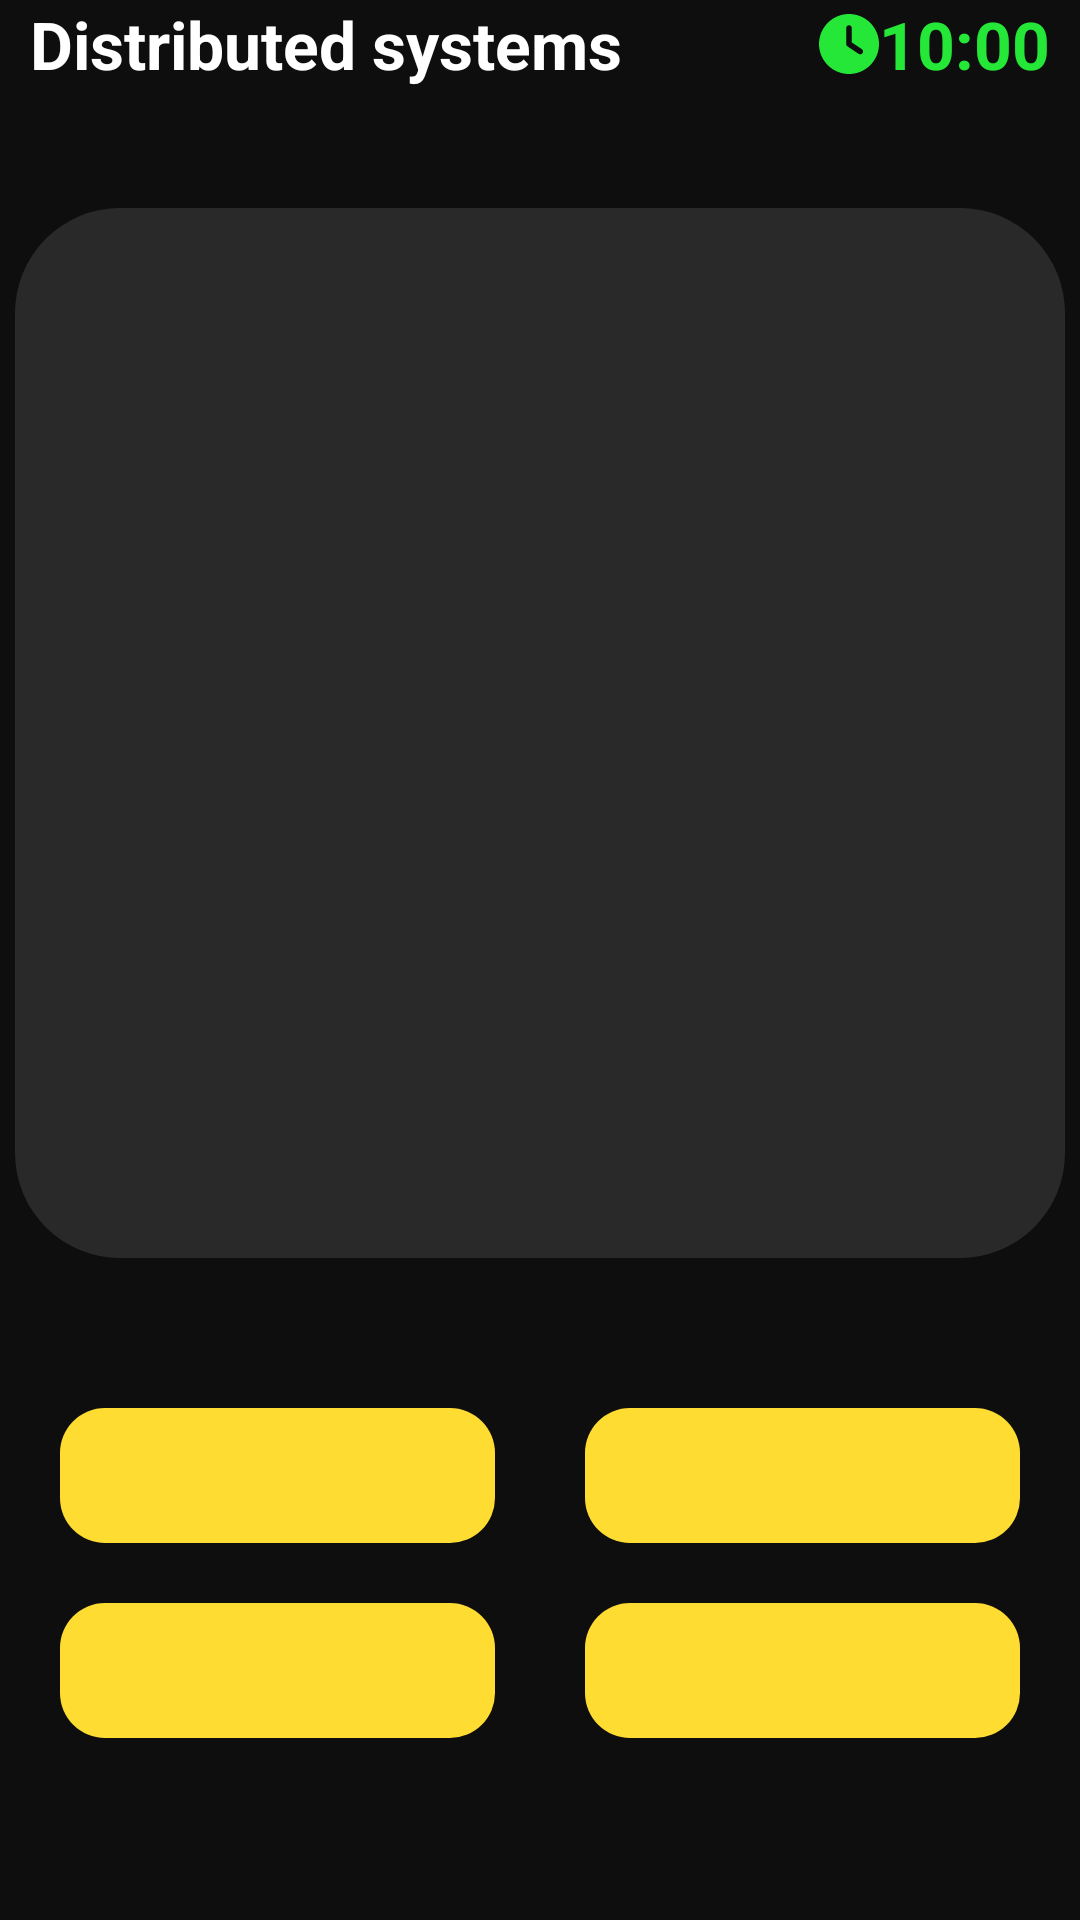

This screen was rendered from an Android layout file. Write that file and the resources it references.
<!-- AndroidManifest.xml: application theme Theme.GamificationApp -->
<!-- res/layout/fragment_drag_and_drop.xml -->
<?xml version="1.0" encoding="utf-8"?>
<androidx.constraintlayout.widget.ConstraintLayout xmlns:android="http://schemas.android.com/apk/res/android"
    xmlns:app="http://schemas.android.com/apk/res-auto"
    xmlns:tools="http://schemas.android.com/tools"
    android:layout_width="match_parent"
    android:layout_height="match_parent"
    android:background="@color/background_black"
    android:id="@+id/id_constraint_layout_drag_and_drop"
    >
    <TextView
        android:id="@+id/id_text_view_subject"
        android:layout_width="wrap_content"
        android:layout_height="wrap_content"
        app:layout_constraintStart_toStartOf="parent"
        app:layout_constraintTop_toTopOf="parent"
        android:text="Distributed systems"
        android:textColor="@color/white"
        android:textStyle="bold"
        android:textSize="@dimen/subTitleSizeSmaller"
        android:layout_marginLeft="10dp"
        />
    <ImageView
        android:id="@+id/id_image_view_clock"
        android:layout_width="20dp"
        android:layout_height="20dp"
        android:background="@drawable/clock_icon"
        app:layout_constraintEnd_toStartOf="@id/id_text_view_clock"
        app:layout_constraintTop_toTopOf="@id/id_text_view_clock"
        app:layout_constraintBottom_toBottomOf="@id/id_text_view_clock"
        />
    <TextView
        android:id="@+id/id_text_view_clock"
        android:layout_width="wrap_content"
        android:layout_height="wrap_content"
        app:layout_constraintEnd_toEndOf="parent"
        app:layout_constraintBottom_toBottomOf="@id/id_text_view_subject"
        android:text="10:00"
        android:textStyle="bold"
        android:textColor="@color/green"
        android:textSize="@dimen/subTitleSizeSmaller"
        android:layout_marginRight="10dp"
        />
    <ImageView
        android:id="@+id/id_image_view_question"
        android:layout_width="match_parent"
        android:layout_height="350dp"
        app:layout_constraintTop_toBottomOf="@id/id_text_view_subject"
        app:layout_constraintStart_toStartOf="parent"
        android:src="@drawable/question_shape_2"
        app:layout_constraintEnd_toEndOf="parent"
        android:layout_marginTop="40dp"
        />
    <androidx.constraintlayout.widget.Group
        android:id="@+id/id_group_confirmation"
        android:layout_width="wrap_content"
        android:layout_height="wrap_content"
        app:constraint_referenced_ids="id_image_view_confirmation,
    id_text_view_confirmation, id_button_confirmation_yes,
    id_button_confirmation_no"
        android:visibility="invisible"
        />
    <ImageView
        android:id="@+id/id_image_view_confirmation"
        android:layout_width="0dp"
        android:layout_height="310dp"
        app:layout_constraintTop_toTopOf="@id/id_image_view_question"
        app:layout_constraintBottom_toBottomOf="@id/id_image_view_question"
        app:layout_constraintEnd_toEndOf="@id/id_image_view_question"
        app:layout_constraintStart_toStartOf="@id/id_image_view_question"
        android:background="@drawable/question_shape"
        android:backgroundTint="@color/red"
        app:layout_constraintWidth_percent="0.90"/>
    <TextView
        android:id="@+id/id_text_view_confirmation"
        android:layout_width="0dp"
        android:layout_height="wrap_content"
        app:layout_constraintTop_toTopOf="@id/id_image_view_confirmation"
        app:layout_constraintStart_toStartOf="@id/id_image_view_confirmation"
        app:layout_constraintEnd_toEndOf="@id/id_image_view_confirmation"
        android:text="Are you sure you want to exit?"
        android:layout_marginTop="55dp"
        android:textStyle="bold"
        android:textColor="@color/white"
        android:textSize="38sp"
        android:textAlignment="center"/>
    <Button
        android:id="@+id/id_button_confirmation_yes"
        android:layout_width="wrap_content"
        android:layout_height="wrap_content"
        android:text="YES"
        android:backgroundTint="@color/yellow"
        android:textColor="@color/black"
        android:textStyle="bold"
        android:layout_marginBottom="25dp"
        android:layout_marginLeft="30dp"
        app:layout_constraintStart_toStartOf="@id/id_image_view_confirmation"
        app:layout_constraintBottom_toBottomOf="@id/id_image_view_confirmation"/>
    <Button
        android:id="@+id/id_button_confirmation_no"
        android:layout_width="wrap_content"
        android:layout_height="wrap_content"
        android:text="NO"
        android:backgroundTint="@color/yellow"
        android:textColor="@color/black"
        android:textStyle="bold"
        android:layout_marginBottom="25dp"
        android:layout_marginRight="30dp"
        app:layout_constraintEnd_toEndOf="@id/id_image_view_confirmation"
        app:layout_constraintBottom_toBottomOf="@id/id_image_view_confirmation"
        />
    <androidx.constraintlayout.helper.widget.Flow
        android:id="@+id/id_flow"
        android:layout_margin="40dp"
        android:layout_width="0dp"
        android:layout_height="wrap_content"
        app:flow_horizontalBias="0"
        app:flow_horizontalGap="10dp"
        app:flow_horizontalStyle="packed"
        app:flow_verticalGap="8dp"
        app:flow_wrapMode="chain"
        app:layout_constraintEnd_toEndOf="@+id/id_image_view_question"
        app:layout_constraintStart_toStartOf="@+id/id_image_view_question"
        app:layout_constraintTop_toTopOf="@+id/id_image_view_question"
        app:layout_constraintBottom_toBottomOf="@+id/id_image_view_question"/>


    <TextView
        android:id="@+id/id_text_view_answer_1"
        android:layout_width="wrap_content"
        android:layout_height="wrap_content"
        app:layout_constraintTop_toBottomOf="@id/id_image_view_question"
        app:layout_constraintStart_toStartOf="@id/id_text_view_subject"
        android:textColor="@color/black"
        android:textStyle="bold"
        android:layout_marginTop="50dp"
        android:layout_marginLeft="10dp"
        android:background="@drawable/answer_shape"
        android:gravity="center"
        />

    <TextView
        android:id="@+id/id_text_view_answer_2"
        android:layout_width="wrap_content"
        android:layout_height="wrap_content"
        app:layout_constraintTop_toBottomOf="@id/id_image_view_question"
        app:layout_constraintEnd_toEndOf="@id/id_text_view_clock"
        android:textColor="@color/black"
        android:textStyle="bold"
        android:layout_marginTop="50dp"
        android:layout_marginRight="10dp"
        android:background="@drawable/answer_shape"
        android:gravity="center"
        />

    <TextView
        android:id="@+id/id_text_view_answer_3"
        android:layout_width="wrap_content"
        android:layout_height="wrap_content"
        app:layout_constraintTop_toBottomOf="@id/id_text_view_answer_1"
        app:layout_constraintStart_toStartOf="@id/id_text_view_subject"
        android:textColor="@color/black"
        android:textStyle="bold"
        android:layout_marginTop="20dp"
        android:layout_marginLeft="10dp"
        android:background="@drawable/answer_shape"
        android:gravity="center"/>

    <TextView
        android:id="@+id/id_text_view_answer_4"
        android:layout_width="wrap_content"
        android:layout_height="wrap_content"
        app:layout_constraintTop_toBottomOf="@id/id_text_view_answer_2"
        app:layout_constraintEnd_toEndOf="@id/id_text_view_clock"
        android:textColor="@color/black"
        android:textStyle="bold"
        android:layout_marginTop="20dp"
        android:layout_marginRight="10dp"
        android:background="@drawable/answer_shape"
        android:gravity="center"/>
    <Button
        android:id="@+id/id_button_submit"
        android:layout_width="wrap_content"
        android:layout_height="wrap_content"
        android:text="SUBMIT"
        android:textColor="@color/black"
        android:backgroundTint="@color/submit_button_teal"
        app:layout_constraintStart_toStartOf="parent"
        app:layout_constraintEnd_toEndOf="parent"
        app:layout_constraintTop_toBottomOf="@id/id_image_view_question"
        android:layout_marginTop="70dp"
        android:visibility="invisible"
        />
    <ImageView
        android:id="@+id/id_image_view_xmark"
        android:layout_width="100dp"
        android:layout_height="100dp"
        android:background="@drawable/xmark_icon"
        android:backgroundTint="@color/red"
        app:layout_constraintStart_toStartOf="parent"
        app:layout_constraintEnd_toEndOf="parent"
        app:layout_constraintBottom_toTopOf="@id/id_button_submit"
        android:layout_marginBottom="10dp"
        android:visibility="invisible"/>
    <ImageView
        android:id="@+id/id_image_view_check"
        android:layout_width="100dp"
        android:layout_height="100dp"
        android:background="@drawable/check_icon"
        android:backgroundTint="@color/green"
        app:layout_constraintStart_toStartOf="parent"
        app:layout_constraintEnd_toEndOf="parent"
        app:layout_constraintBottom_toTopOf="@id/id_button_submit"
        android:layout_marginBottom="10dp"
        android:visibility="invisible"/>

</androidx.constraintlayout.widget.ConstraintLayout>
<!-- resources referenced by this layout -->
<resources>
  <color name="background_black">#0E0E0E</color>
  <color name="black">#000000</color>
  <color name="green">#24E737</color>
  <color name="red">#E72424</color>
  <color name="submit_button_teal">#31FED9</color>
  <color name="white">#FFFFFFFF</color>
  <color name="yellow">#FEDC31</color>
  <dimen name="subTitleSizeSmaller">22sp</dimen>
  <!-- drawable answer_shape (drawable) -->
  <?xml version="1.0" encoding="utf-8"?>
  <layer-list xmlns:android="http://schemas.android.com/apk/res/android">
      <item>
          <shape android:shape="rectangle">
              <solid android:color="@color/yellow"/>
              <corners
                  android:radius="15dp">
              </corners>
              <size android:width="145dp" android:height="45dp"/>
          </shape>
      </item>
  </layer-list>
  <!-- drawable clock_icon (drawable) -->
  <vector xmlns:android="http://schemas.android.com/apk/res/android"
      android:width="512dp"
      android:height="512dp"
      android:viewportWidth="512"
      android:viewportHeight="512">
    <path
        android:fillColor="@color/green"
        android:pathData="M256,512C114.6,512 0,397.4 0,256S114.6,0 256,0S512,114.6 512,256s-114.6,256 -256,256zM232,120V256c0,8 4,15.5 10.7,20l96,64c11,7.4 25.9,4.4 33.3,-6.7s4.4,-25.9 -6.7,-33.3L280,243.2V120c0,-13.3 -10.7,-24 -24,-24s-24,10.7 -24,24z"/>
  </vector>
  <!-- drawable question_shape (drawable) -->
  <?xml version="1.0" encoding="utf-8"?>
  <layer-list xmlns:android="http://schemas.android.com/apk/res/android">
      <item>
          <shape android:shape="rectangle">
              <solid android:color="@color/grey"/>
              <corners
                  android:radius="15dp">
              </corners>
              <size android:width="50dp" android:height="50dp"/>
          </shape>
      </item>
  </layer-list>
  <!-- drawable question_shape_2 (drawable) -->
  <?xml version="1.0" encoding="utf-8"?>
  <layer-list xmlns:android="http://schemas.android.com/apk/res/android">
      <item>
          <shape android:shape="rectangle">
              <solid android:color="@color/grey"/>
              <corners
                  android:radius="5dp">
              </corners>
              <size android:width="50dp" android:height="50dp"/>
          </shape>
      </item>
  </layer-list>
  <style name="Theme.GamificationApp" parent="Theme.MaterialComponents.DayNight.NoActionBar">
          
          <item name="colorPrimary">@color/background_black</item>
          <item name="colorPrimaryVariant">@color/background_black</item>
          <item name="colorOnPrimary">@color/white</item>
          
          <item name="colorSecondary">@color/teal_200</item>
          <item name="colorSecondaryVariant">@color/teal_700</item>
          <item name="colorOnSecondary">@color/background_black</item>
          
          <item name="android:statusBarColor">?attr/colorPrimaryVariant</item>
          
      </style>
  <color name="grey">#292929</color>
  <color name="teal_200">#FF03DAC5</color>
  <color name="teal_700">#FF018786</color>
</resources>
